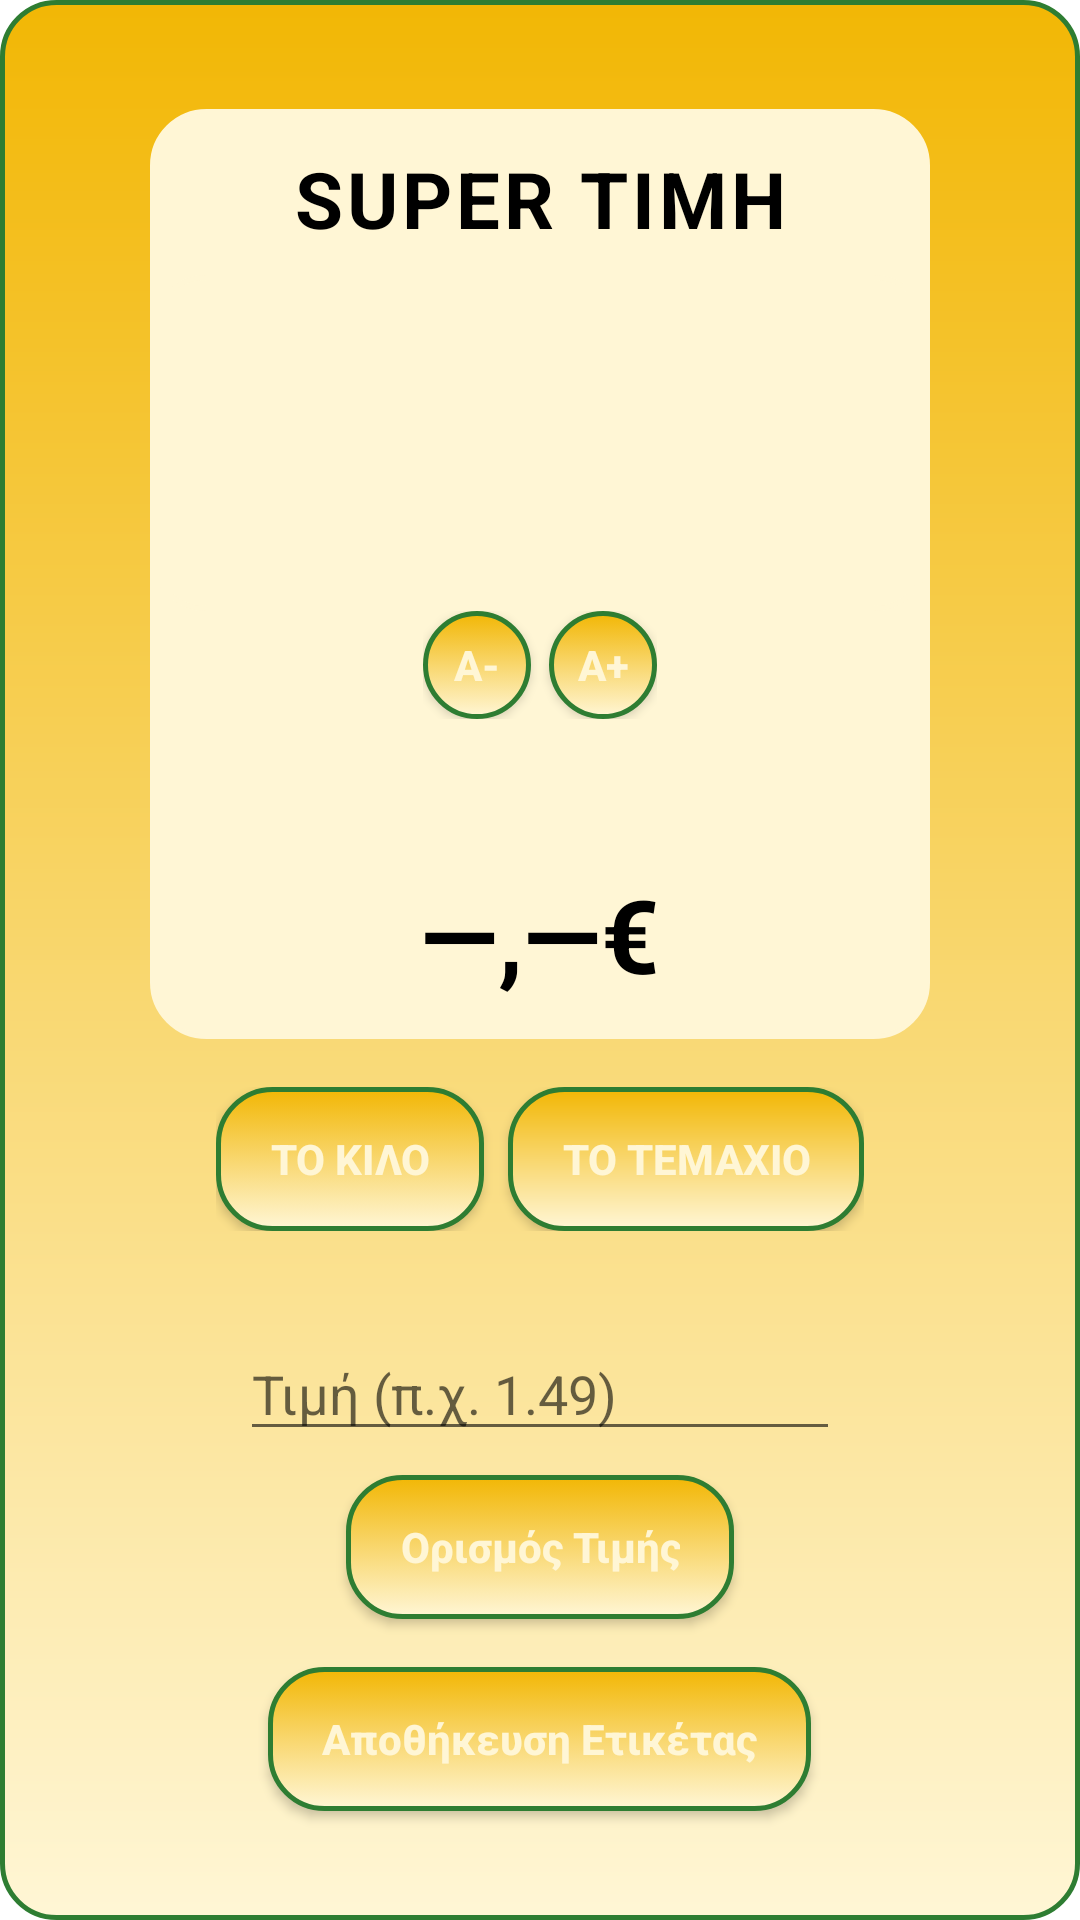

This screen was rendered from an Android layout file. Write that file and the resources it references.
<!-- AndroidManifest.xml: application theme Theme.EllhnikhDiatrofh -->
<!-- res/layout/activity_label.xml -->
<?xml version="1.0" encoding="utf-8"?>
<ScrollView xmlns:android="http://schemas.android.com/apk/res/android"
    android:layout_width="match_parent"
    android:layout_height="match_parent"
    android:fillViewport="true"
    android:background="@color/white">

    <LinearLayout
        android:layout_width="match_parent"
        android:layout_height="wrap_content"
        android:background="@drawable/button_bg_normal"
        android:gravity="center"
        android:orientation="vertical"
        android:padding="24dp">

        <LinearLayout
            android:id="@+id/labelContainer"
            android:layout_width="260dp"
            android:layout_height="310dp"
            android:background="@drawable/button_selector"
            android:backgroundTint="@color/brand_gold_light"
            android:gravity="center"
            android:orientation="vertical">

            <EditText
                android:id="@+id/labelTitle"
                android:layout_width="wrap_content"
                android:layout_height="wrap_content"
                android:background="@null"
                android:gravity="center"
                android:inputType="textCapCharacters"
                android:letterSpacing="0.05"
                android:paddingBottom="8dp"
                android:text="SUPER TIMH"
                android:textAllCaps="true"
                android:textColor="#000000"
                android:textSize="26sp"
                android:textStyle="bold" />

            <EditText
                android:id="@+id/labelDescription"
                android:layout_width="match_parent"
                android:layout_height="112dp"
                android:background="@drawable/button_selector"
                android:backgroundTint="@color/brand_gold_light"
                android:gravity="center"
                android:inputType="textCapCharacters"
                android:paddingBottom="4dp"
                android:text=""
                android:textAllCaps="true"
                android:textColor="#000000"
                android:textSize="18sp"
                android:textStyle="bold" />

            <LinearLayout
                android:layout_width="wrap_content"
                android:layout_height="wrap_content"
                android:layout_marginBottom="4dp"
                android:orientation="horizontal">

                <Button
                    android:id="@+id/decreaseFontButton"
                    style="@style/AppButton"
                    android:layout_width="36dp"
                    android:layout_height="36dp"
                    android:minWidth="0dp"
                    android:minHeight="0dp"
                    android:padding="0dp"
                    android:text="A-"
                    android:textColor="@color/brand_gold_light"
                    android:textSize="14sp" />

                <Button
                    android:id="@+id/increaseFontButton"
                    style="@style/AppButton"
                    android:layout_width="36dp"
                    android:layout_height="36dp"
                    android:layout_marginStart="6dp"
                    android:minWidth="0dp"
                    android:minHeight="0dp"
                    android:padding="0dp"
                    android:text="A+"
                    android:textColor="@color/brand_gold_light"
                    android:textSize="14sp" />

            </LinearLayout>

            <LinearLayout
                android:layout_width="match_parent"
                android:layout_height="39dp"
                android:background="@color/brand_gold_light"
                android:orientation="horizontal">

                <View
                    android:layout_width="0dp"
                    android:layout_height="wrap_content"
                    android:layout_weight="1"
                    android:backgroundTint="@color/brand_gold_light" />

                <TextView
                    android:id="@+id/labelUnit"
                    android:layout_width="0dp"
                    android:layout_height="wrap_content"
                    android:layout_weight="1"
                    android:gravity="start"
                    android:text=""
                    android:textColor="#000000"
                    android:textSize="12sp"
                    android:textStyle="bold" />

            </LinearLayout>

            <TextView
                android:id="@+id/labelPrice"
                android:layout_width="wrap_content"
                android:layout_height="wrap_content"
                android:layout_marginTop="6dp"
                android:text="—,—€"
                android:textColor="#000000"
                android:textSize="34sp"
                android:textStyle="bold" />

        </LinearLayout>

        <LinearLayout
            android:layout_width="wrap_content"
            android:layout_height="wrap_content"
            android:layout_marginTop="16dp"
            android:orientation="horizontal">

            <Button
                android:id="@+id/kiloButton"
                style="@style/AppButton"
                android:layout_width="wrap_content"
                android:layout_height="wrap_content"
                android:text="ΤΟ ΚΙΛΟ"
                android:textColor="@color/brand_gold_light" />

            <Button
                android:id="@+id/temaxioButton"
                style="@style/AppButton"
                android:layout_width="wrap_content"
                android:layout_height="wrap_content"
                android:layout_marginStart="8dp"
                android:background="@drawable/button_bg_normal"
                android:text="ΤΟ ΤΕΜΑΧΙΟ"
                android:textColor="@color/brand_gold_light" />

        </LinearLayout>

        <EditText
            android:id="@+id/priceInput"
            android:layout_width="200dp"
            android:layout_height="wrap_content"
            android:layout_marginTop="32dp"
            android:hint="Τιμή (π.χ. 1.49)"
            android:inputType="numberDecimal" />

        <Button
            android:id="@+id/setPriceButton"
            style="@style/AppButton"
            android:layout_width="wrap_content"
            android:layout_height="wrap_content"
            android:layout_marginTop="8dp"
            android:text="Ορισμός Τιμής"
            android:textColor="@color/brand_gold_light" />

        <Button
            android:id="@+id/saveLabelButton"
            style="@style/AppButton"
            android:layout_width="wrap_content"
            android:layout_height="wrap_content"
            android:layout_marginTop="16dp"
            android:text="Αποθήκευση Ετικέτας"
            android:textColor="@color/brand_gold_light" />

    </LinearLayout>
</ScrollView>
<!-- resources referenced by this layout -->
<resources>
  <color name="brand_gold_light">#FFF6D5</color>
  <color name="white">#FFFFFFFF</color>
  <!-- drawable button_bg_normal (drawable) -->
  <?xml version="1.0" encoding="utf-8"?>
  <shape xmlns:android="http://schemas.android.com/apk/res/android"
      android:shape="rectangle">
      <corners android:radius="18dp" />
      <gradient
          android:angle="90"
          android:startColor="@color/brand_gold_light"
          android:endColor="@color/brand_gold"
          android:type="linear" />
      <stroke
          android:width="1.5dp"
          android:color="@color/brand_green_dark" />
  </shape>
  <!-- drawable button_selector (drawable) -->
  <?xml version="1.0" encoding="utf-8"?>
  <selector xmlns:android="http://schemas.android.com/apk/res/android">
      <item android:state_pressed="true" android:drawable="@drawable/button_bg_pressed" />
      <item android:drawable="@drawable/button_bg_normal" />
  </selector>
  <style name="AppButton" parent="Widget.AppCompat.Button">
          <item name="android:background">@drawable/button_selector</item>
          <item name="android:textColor">@color/brand_blue_dark</item>
          <item name="android:textStyle">bold</item>
          <item name="android:textAllCaps">false</item>
          <item name="android:paddingLeft">18dp</item>
          <item name="android:paddingRight">18dp</item>
          <item name="android:paddingTop">10dp</item>
          <item name="android:paddingBottom">10dp</item>
          <item name="android:elevation">2dp</item>
      </style>
  <style name="Theme.EllhnikhDiatrofh" parent="Theme.MaterialComponents.DayNight.DarkActionBar">
          
          <item name="colorPrimary">@color/brand_blue</item>
          <item name="colorPrimaryVariant">@color/brand_blue_dark</item>
          <item name="colorOnPrimary">@color/white</item>
          
          <item name="colorSecondary">@color/brand_gold</item>
          <item name="colorSecondaryVariant">@color/brand_gold_dark</item>
          <item name="colorOnSecondary">@color/brand_blue_dark</item>
          
          <item name="android:statusBarColor">?attr/colorPrimaryVariant</item>
          
      </style>
  <color name="brand_gold">#F2B705</color>
  <color name="brand_green_dark">#2E7D32</color>
  <!-- drawable button_bg_pressed (drawable) -->
  <?xml version="1.0" encoding="utf-8"?>
  <shape xmlns:android="http://schemas.android.com/apk/res/android"
      android:shape="rectangle">
      <corners android:radius="18dp" />
      <gradient
          android:angle="90"
          android:startColor="@color/brand_gold"
          android:endColor="@color/brand_gold_dark"
          android:type="linear" />
      <stroke
          android:width="1.5dp"
          android:color="@color/brand_green_dark" />
  </shape>
  <color name="brand_blue_dark">#0F2A66</color>
  <color name="brand_blue">#1A3C8C</color>
  <color name="brand_gold_dark">#D69E00</color>
</resources>
